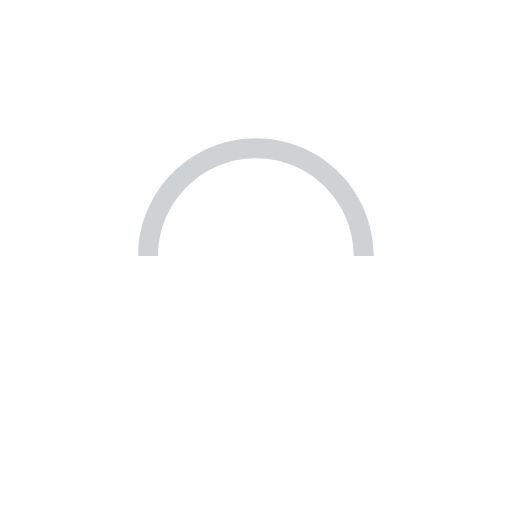
t = 0.00 s
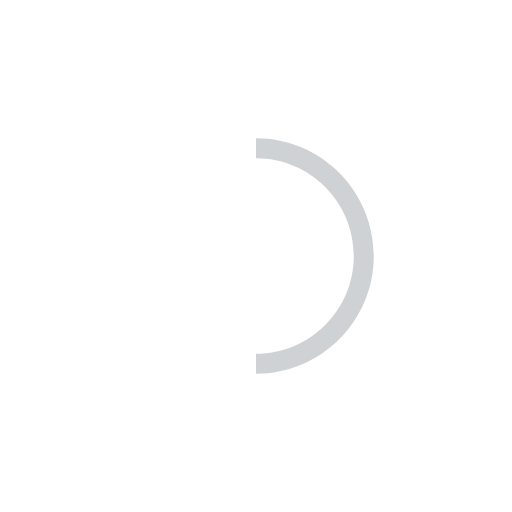
t = 0.25 s
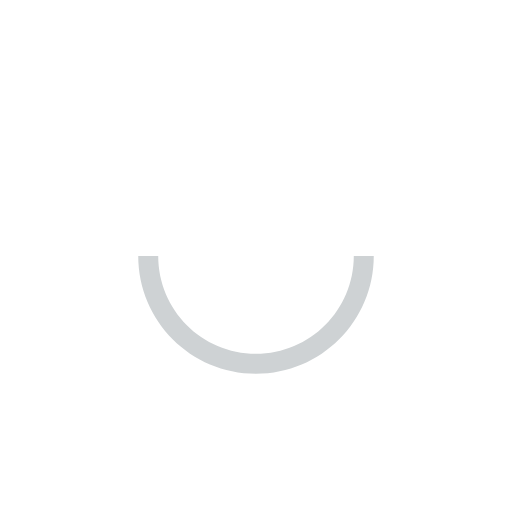
t = 0.50 s
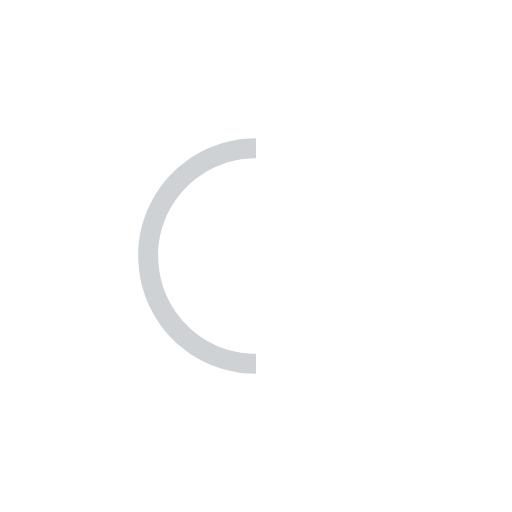
t = 0.75 s

The animated SVG that drew these frames (rendered in a browser with its animation timeline set to each time). Animation: 1 SMIL element (animateTransform=1); one cycle of 1.00 s, repeats indefinitely.

<svg version="1.1" id="L9" xmlns="http://www.w3.org/2000/svg" xmlns:xlink="http://www.w3.org/1999/xlink" x="0px" y="0px"
  viewBox="0 0 100 100" enable-background="new 0 0 0 0" xml:space="preserve">
    <path fill="#CED2D4" d="M73,50c0-12.7-10.3-23-23-23S27,37.3,27,50 M30.9,50c0-10.5,8.5-19.1,19.1-19.1S69.1,39.5,69.1,50">
      <animateTransform
         attributeName="transform"
         attributeType="XML"
         type="rotate"
         dur="1s"
         from="0 50 50"
         to="360 50 50"
         repeatCount="indefinite" />
  </path>
</svg>